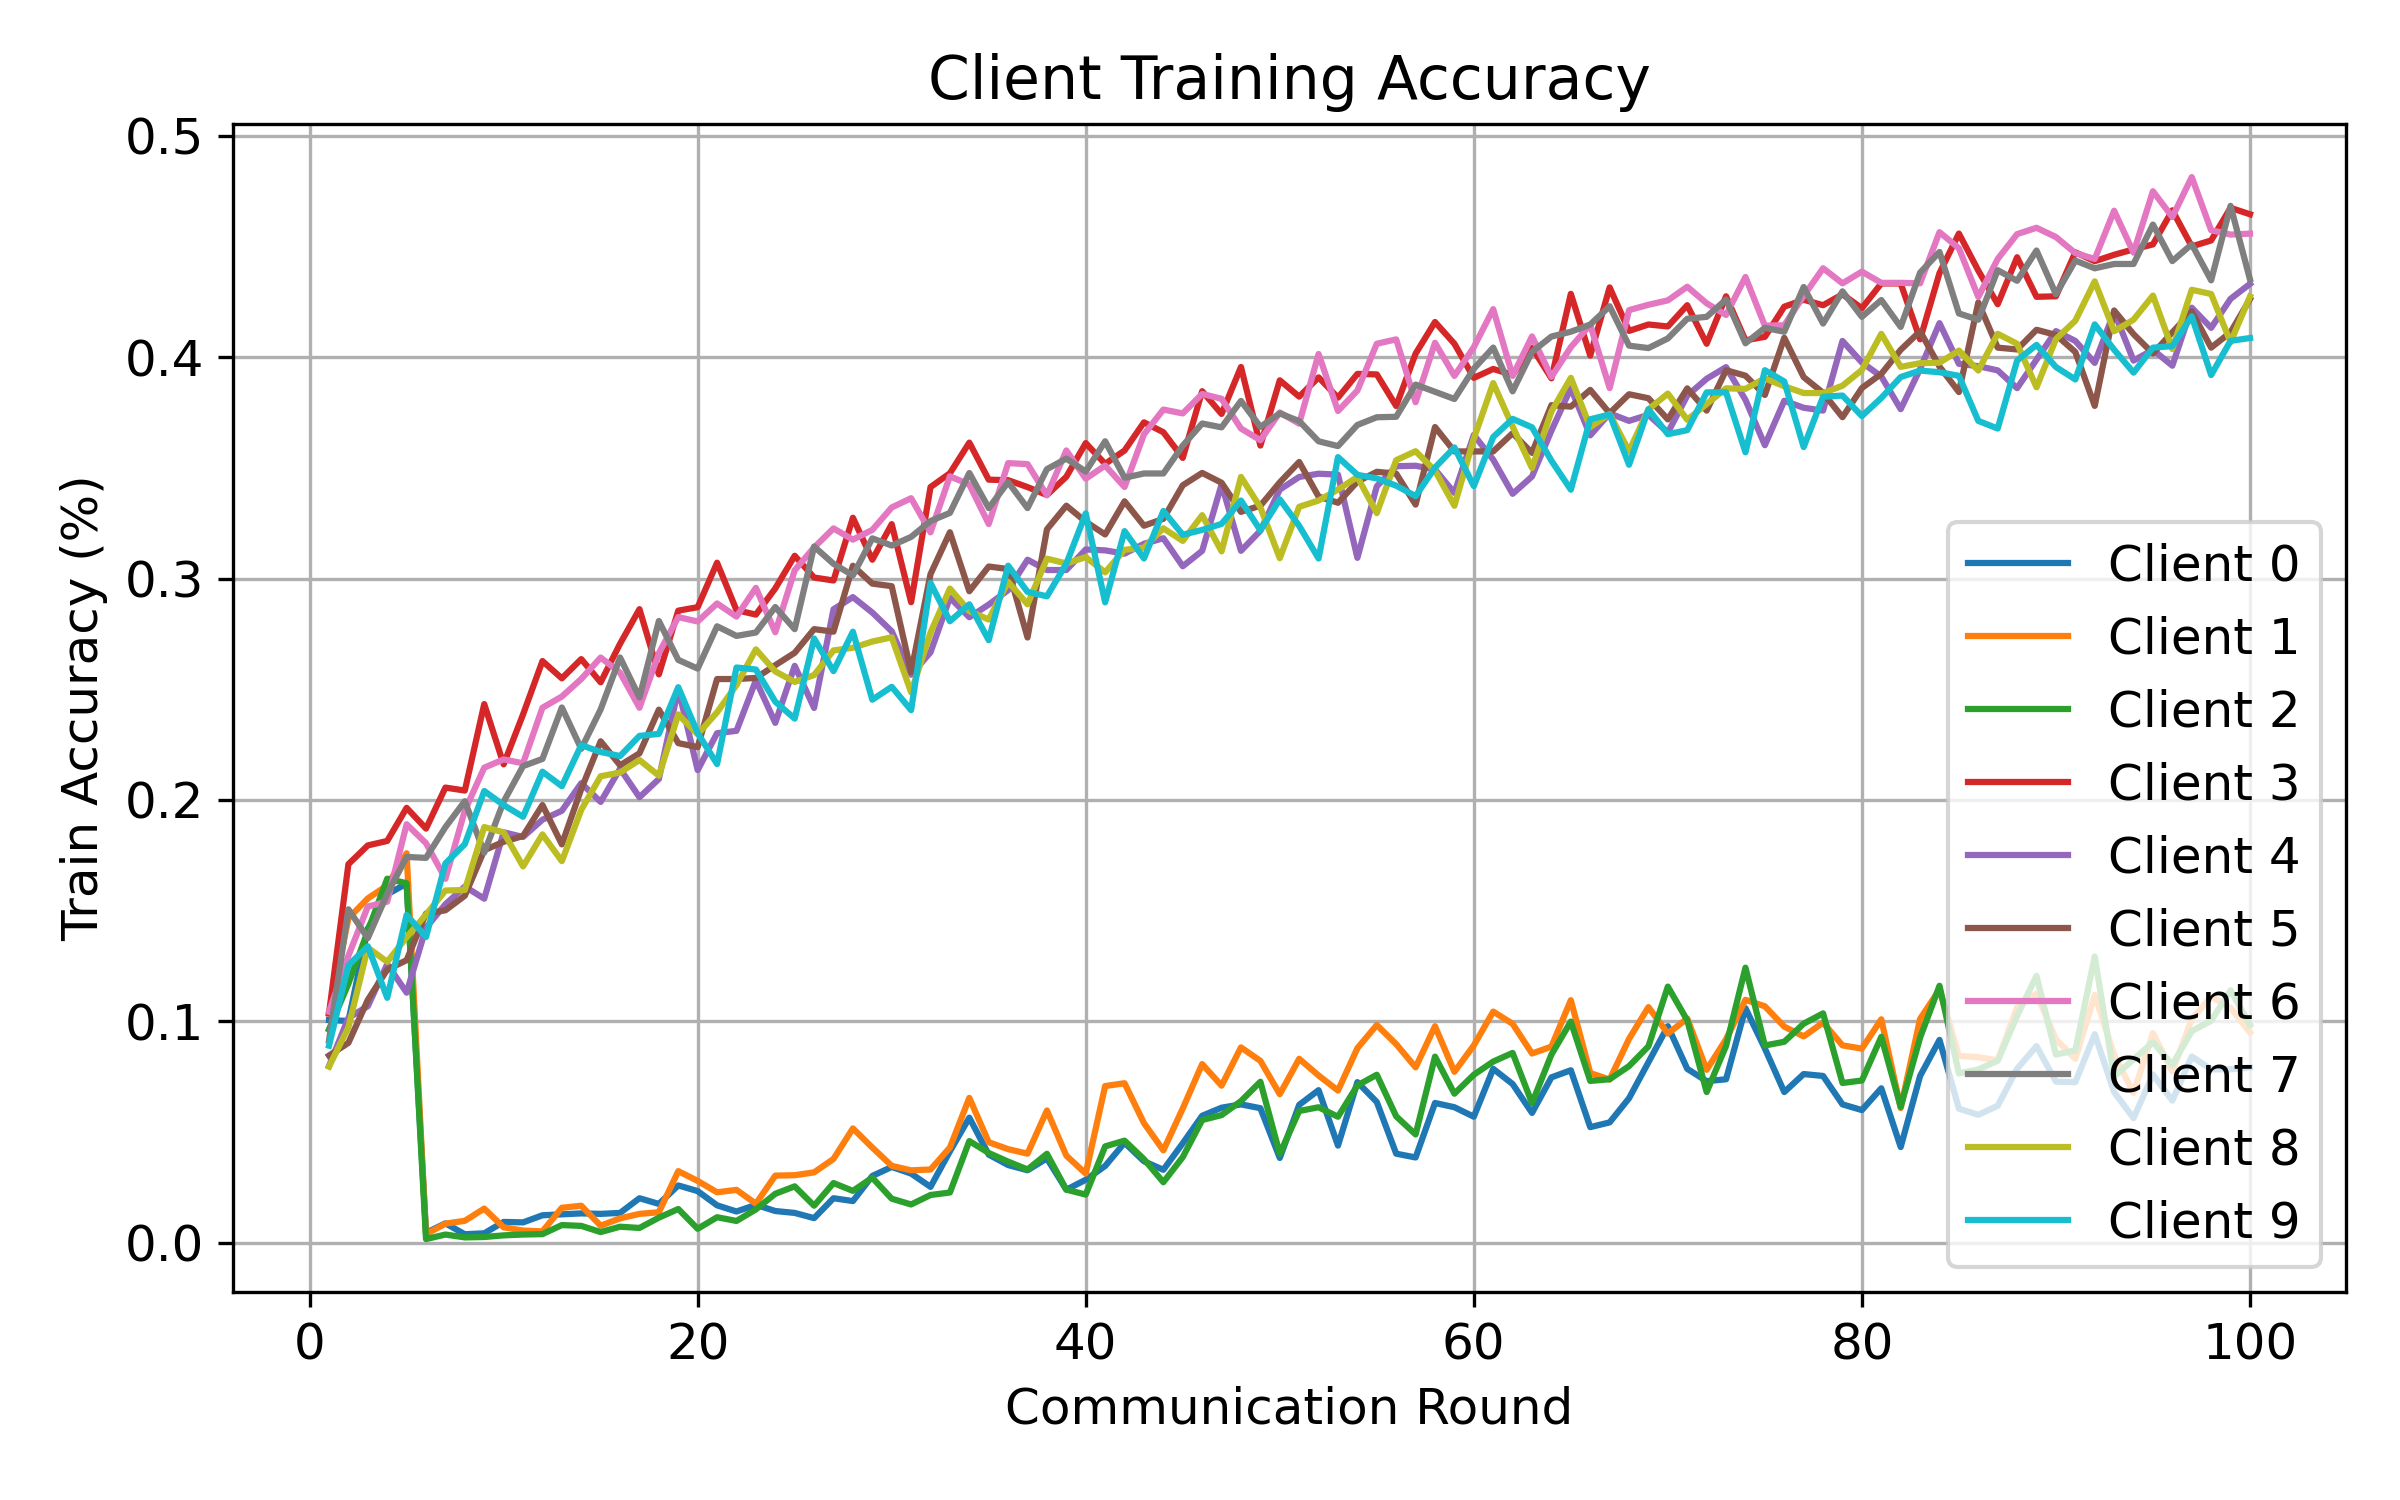

Data behind this chart, as committed beside it:
round, client, attack, seed, alpha, num_byzantine, train_accuracy
1, 0, lie, 1, 0.5, 3, 0.1006
1, 1, lie, 1, 0.5, 3, 0.1035
1, 2, lie, 1, 0.5, 3, 0.09635
1, 3, lie, 1, 0.5, 3, 0.1036
1, 4, lie, 1, 0.5, 3, 0.07981
1, 5, lie, 1, 0.5, 3, 0.08454
1, 6, lie, 1, 0.5, 3, 0.1043
1, 7, lie, 1, 0.5, 3, 0.09136
1, 8, lie, 1, 0.5, 3, 0.07955
1, 9, lie, 1, 0.5, 3, 0.08903
2, 0, lie, 1, 0.5, 3, 0.1002
2, 1, lie, 1, 0.5, 3, 0.1465
2, 2, lie, 1, 0.5, 3, 0.117
2, 3, lie, 1, 0.5, 3, 0.171
2, 4, lie, 1, 0.5, 3, 0.1016
2, 5, lie, 1, 0.5, 3, 0.0903
2, 6, lie, 1, 0.5, 3, 0.1296
2, 7, lie, 1, 0.5, 3, 0.1506
2, 8, lie, 1, 0.5, 3, 0.0973
2, 9, lie, 1, 0.5, 3, 0.1254
3, 0, lie, 1, 0.5, 3, 0.1419
3, 1, lie, 1, 0.5, 3, 0.1555
3, 2, lie, 1, 0.5, 3, 0.1408
3, 3, lie, 1, 0.5, 3, 0.1795
3, 4, lie, 1, 0.5, 3, 0.1068
3, 5, lie, 1, 0.5, 3, 0.1097
3, 6, lie, 1, 0.5, 3, 0.1518
3, 7, lie, 1, 0.5, 3, 0.1376
3, 8, lie, 1, 0.5, 3, 0.1333
3, 9, lie, 1, 0.5, 3, 0.1339
4, 0, lie, 1, 0.5, 3, 0.1573
4, 1, lie, 1, 0.5, 3, 0.1614
4, 2, lie, 1, 0.5, 3, 0.1644
4, 3, lie, 1, 0.5, 3, 0.1815
4, 4, lie, 1, 0.5, 3, 0.1258
4, 5, lie, 1, 0.5, 3, 0.1234
4, 6, lie, 1, 0.5, 3, 0.154
4, 7, lie, 1, 0.5, 3, 0.1576
4, 8, lie, 1, 0.5, 3, 0.1269
4, 9, lie, 1, 0.5, 3, 0.1106
5, 0, lie, 1, 0.5, 3, 0.1622
5, 1, lie, 1, 0.5, 3, 0.1759
5, 2, lie, 1, 0.5, 3, 0.1624
5, 3, lie, 1, 0.5, 3, 0.1964
5, 4, lie, 1, 0.5, 3, 0.113
5, 5, lie, 1, 0.5, 3, 0.1276
5, 6, lie, 1, 0.5, 3, 0.189
5, 7, lie, 1, 0.5, 3, 0.1743
5, 8, lie, 1, 0.5, 3, 0.138
5, 9, lie, 1, 0.5, 3, 0.1481
6, 0, lie, 1, 0.5, 3, 0.004495
6, 1, lie, 1, 0.5, 3, 0.00386
6, 2, lie, 1, 0.5, 3, 0.001674
6, 3, lie, 1, 0.5, 3, 0.1871
6, 4, lie, 1, 0.5, 3, 0.1423
6, 5, lie, 1, 0.5, 3, 0.1487
6, 6, lie, 1, 0.5, 3, 0.1805
6, 7, lie, 1, 0.5, 3, 0.1738
6, 8, lie, 1, 0.5, 3, 0.1482
6, 9, lie, 1, 0.5, 3, 0.1381
... 940 more rows
